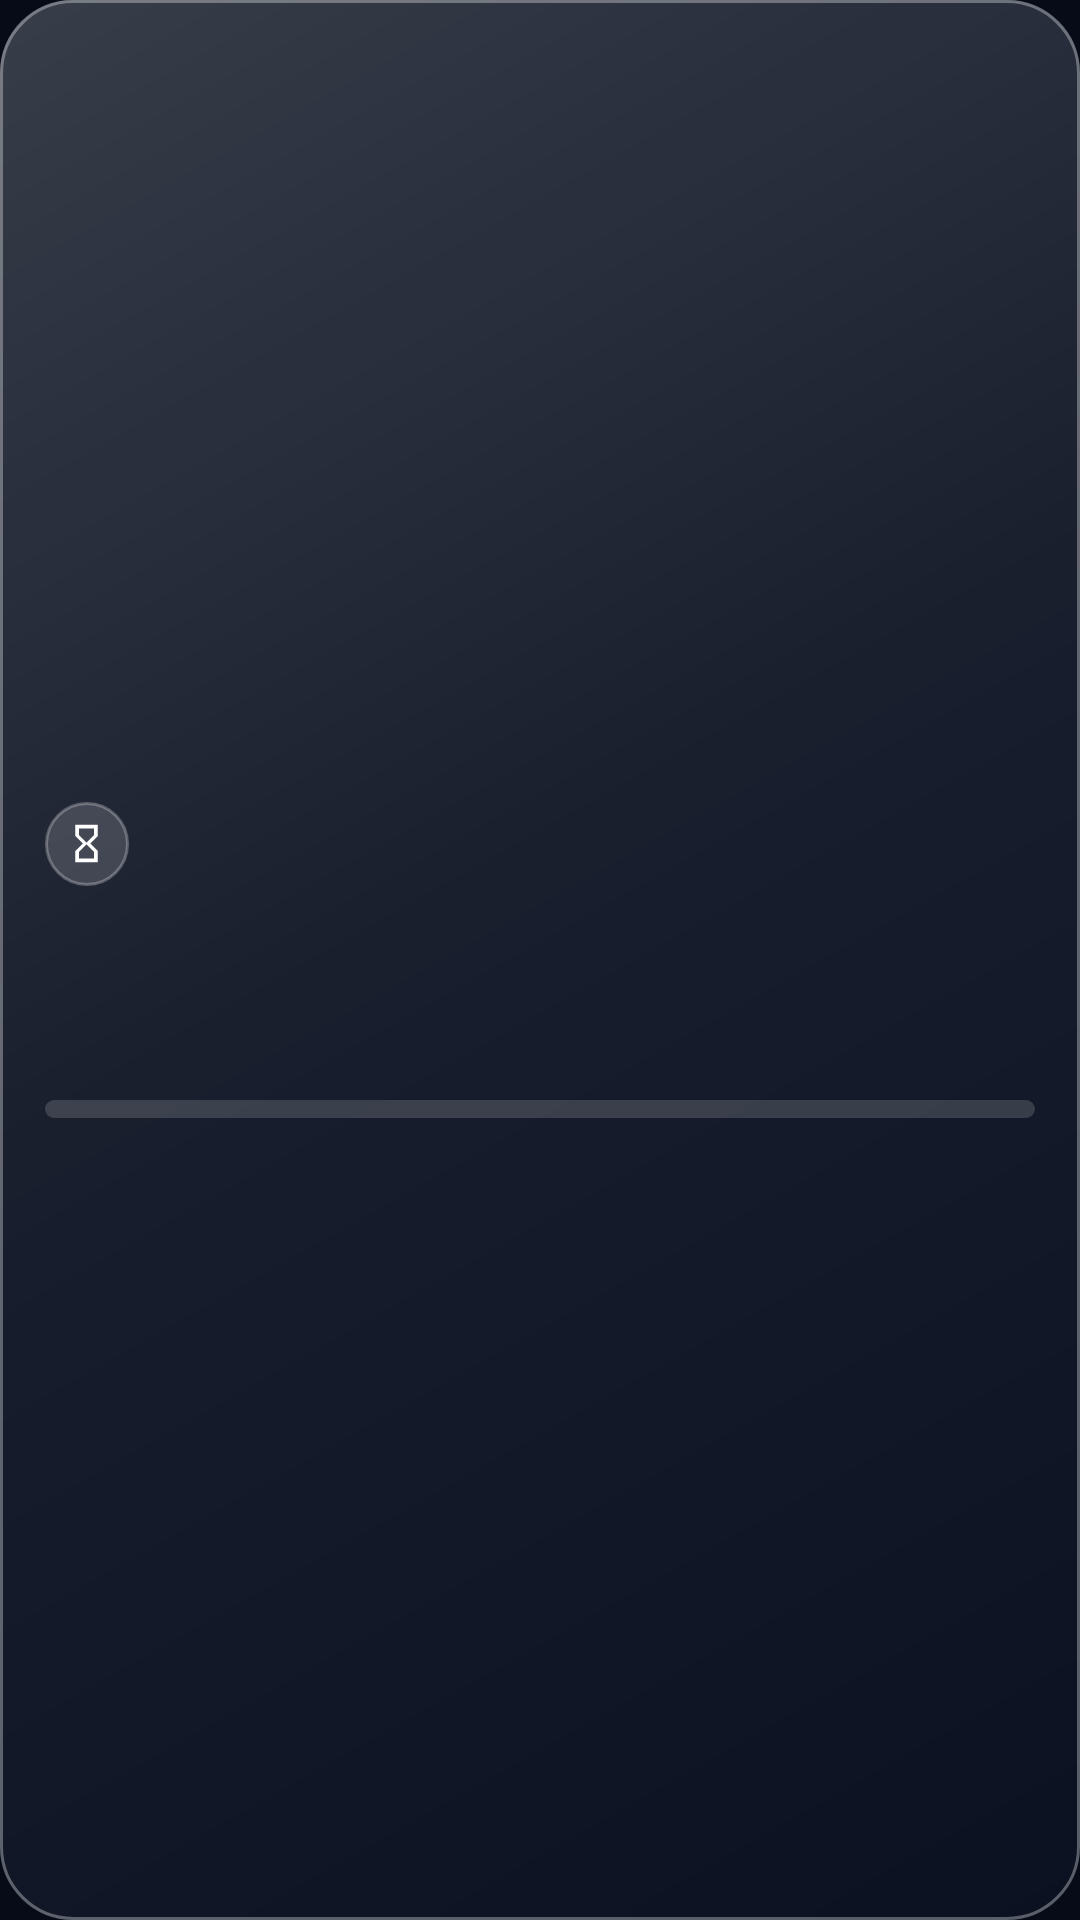

Reconstruct the res/layout file that produces this screen, plus the resources it refers to.
<!-- AndroidManifest.xml: application theme Theme.LumeTime -->
<!-- res/layout/widget_hero_countdown.xml -->
<?xml version="1.0" encoding="utf-8"?>
<LinearLayout xmlns:android="http://schemas.android.com/apk/res/android"
    android:id="@+id/widgetHeroRoot"
    android:layout_width="match_parent"
    android:layout_height="match_parent"
    android:background="@drawable/bg_widget_dark_balanced"
    android:gravity="center_vertical"
    android:orientation="vertical"
    android:padding="15dp">

    <LinearLayout
        android:layout_width="match_parent"
        android:layout_height="wrap_content"
        android:gravity="center_vertical"
        android:orientation="horizontal">

        <FrameLayout
            android:id="@+id/widgetHeroIconBadge"
            android:layout_width="28dp"
            android:layout_height="28dp"
            android:background="@drawable/bg_widget_icon_dark">

            <ImageView
                android:id="@+id/ivWidgetHeroIcon"
                android:layout_width="15dp"
                android:layout_height="15dp"
                android:layout_gravity="center"
                android:contentDescription="@null"
                android:src="@drawable/ic_icon_hourglass" />
        </FrameLayout>

        <TextView
            android:id="@+id/tvWidgetHeroTag"
            android:layout_width="0dp"
            android:layout_height="wrap_content"
            android:layout_marginStart="6dp"
            android:layout_weight="1"
            android:ellipsize="end"
            android:fontFamily="sans-serif-medium"
            android:letterSpacing="0.06"
            android:maxLines="1"
            android:textColor="#FF67E8F9"
            android:textSize="10sp"
            android:textStyle="bold" />
    </LinearLayout>

    <TextView
        android:id="@+id/tvWidgetHeroTitle"
        android:layout_width="match_parent"
        android:layout_height="wrap_content"
        android:layout_marginTop="4dp"
        android:ellipsize="end"
        android:fontFamily="sans-serif-medium"
        android:maxLines="1"
        android:textColor="#FFF8FAFC"
        android:textSize="15sp"
        android:textStyle="bold" />

    <LinearLayout
        android:layout_width="match_parent"
        android:layout_height="wrap_content"
        android:layout_marginTop="6dp"
        android:gravity="bottom"
        android:orientation="horizontal">

        <TextView
            android:id="@+id/tvWidgetHeroDays"
            android:layout_width="wrap_content"
            android:layout_height="wrap_content"
            android:fontFamily="sans-serif-medium"
            android:includeFontPadding="false"
            android:textColor="#FFF8FAFC"
            android:textSize="28sp"
            android:textStyle="bold" />

        <TextView
            android:id="@+id/tvWidgetHeroSub"
            android:layout_width="0dp"
            android:layout_height="wrap_content"
            android:layout_marginStart="8dp"
            android:layout_marginBottom="3dp"
            android:layout_weight="1"
            android:ellipsize="end"
            android:maxLines="1"
            android:textColor="#FFB8C4D9"
            android:textSize="12sp" />
    </LinearLayout>

    <Chronometer
        android:id="@+id/widgetHeroChrono"
        android:layout_width="wrap_content"
        android:layout_height="wrap_content"
        android:layout_marginTop="2dp"
        android:fontFamily="monospace"
        android:textColor="#FF67E8F9"
        android:textSize="12sp"
        android:visibility="gone" />

    <ProgressBar
        android:id="@+id/pbWidgetHero"
        style="?android:attr/progressBarStyleHorizontal"
        android:layout_width="match_parent"
        android:layout_height="6dp"
        android:layout_marginTop="8dp"
        android:max="1000"
        android:progressDrawable="@drawable/bg_widget_progress" />

</LinearLayout>
<!-- resources referenced by this layout -->
<resources>
  <!-- drawable bg_widget_dark_balanced (drawable) -->
  <?xml version="1.0" encoding="utf-8"?>
  <layer-list xmlns:android="http://schemas.android.com/apk/res/android">
      <item>
          <shape android:shape="rectangle">
              <solid android:color="#960B1224" />
              <corners android:radius="24dp" />
          </shape>
      </item>
      <item>
          <shape android:shape="rectangle">
              <gradient
                  android:angle="315"
                  android:centerColor="#0EFFFFFF"
                  android:endColor="#02FFFFFF"
                  android:startColor="#30FFFFFF"
                  android:type="linear" />
              <corners android:radius="24dp" />
          </shape>
      </item>
      <item>
          <shape android:shape="rectangle">
              <solid android:color="@android:color/transparent" />
              <corners android:radius="24dp" />
              <stroke
                  android:width="1dp"
                  android:color="#52FFFFFF" />
          </shape>
      </item>
  </layer-list>
  <!-- drawable bg_widget_icon_dark (drawable) -->
  <?xml version="1.0" encoding="utf-8"?>
  <shape xmlns:android="http://schemas.android.com/apk/res/android"
      android:shape="oval">
      <solid android:color="#28FFFFFF" />
      <stroke
          android:width="1dp"
          android:color="#44FFFFFF" />
  </shape>
  <!-- drawable bg_widget_progress (drawable) -->
  <?xml version="1.0" encoding="utf-8"?>
  <layer-list xmlns:android="http://schemas.android.com/apk/res/android">
      <item android:id="@android:id/background">
          <shape android:shape="rectangle">
              <corners android:radius="999dp" />
              <solid android:color="#28FFFFFF" />
          </shape>
      </item>
      <item android:id="@android:id/progress">
          <clip>
              <shape android:shape="rectangle">
                  <corners android:radius="999dp" />
                  <gradient
                      android:angle="0"
                      android:endColor="#FF67E8F9"
                      android:startColor="#FF3B82F6" />
              </shape>
          </clip>
      </item>
  </layer-list>
  <!-- drawable ic_icon_hourglass (drawable) -->
  <?xml version="1.0" encoding="utf-8"?>
  <vector xmlns:android="http://schemas.android.com/apk/res/android"
      android:width="24dp"
      android:height="24dp"
      android:viewportWidth="24"
      android:viewportHeight="24">
      <path
          android:fillColor="#FFFFFFFF"
          android:pathData="M6,2v6l4,4 -4,4v6h12v-6l-4,-4 4,-4V2H6zM16,16.5V20H8v-3.5l4,-4 4,4zM12,11.5l-4,-4V4h8v3.5l-4,4z" />
  </vector>
  <style name="Theme.LumeTime" parent="Theme.AppCompat.DayNight.NoActionBar">
          <item name="android:statusBarColor">@android:color/transparent</item>
          <item name="android:navigationBarColor">@android:color/transparent</item>
          <item name="colorAccent">@color/accent_cyan</item>
          <item name="android:windowBackground">@color/bg_base</item>
      </style>
  <color name="accent_cyan">#38BDF8</color>
  <color name="bg_base">#070B18</color>
</resources>
